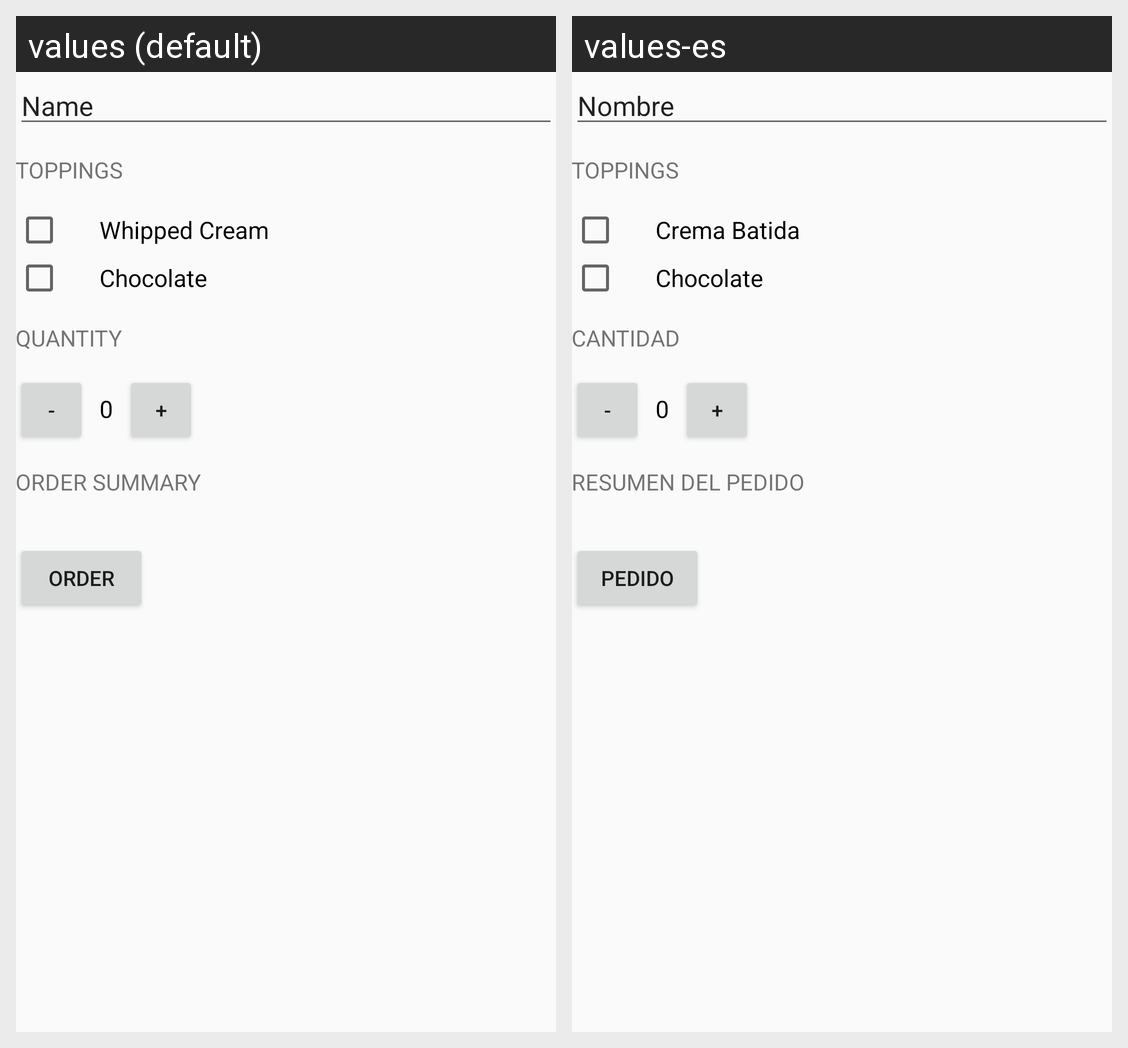

Here is an Android app screen in its default locale and in the app's own translations. Write out the translated-string differences for the strings that appear on this screen.
Android screen res/layout/activity_main.xml rendered under 2 locales, left to right: values (default), values-es. Device: Nexus 5 (rendered at 1080×1920; each locale shown at half size, 540×960, under a caption strip naming it); theme AppTheme.
Strings drawn on this screen, with the default value and each locale's value (text and hints the layout hard-codes, and strings that could not be matched under every locale, appear in the picture but are not listed):

name
  values: Name
  values-es: Nombre

toppings
  values: Toppings
  values-es: Toppings  [not translated; the default value is used]

topping1
  values: Whipped Cream
  values-es: Crema Batida

topping2
  values: Chocolate
  values-es: Chocolate  [not translated; the default value is used]

quantity
  values: Quantity
  values-es: Cantidad

decrement
  values: -
  values-es: -  [not translated; the default value is used]

quantity_init
  values: 0
  values-es: 0  [not translated; the default value is used]

increment
  values: +
  values-es: +  [not translated; the default value is used]

price
  values: Order Summary
  values-es: Resumen del Pedido

order
  values: Order
  values-es: Pedido
